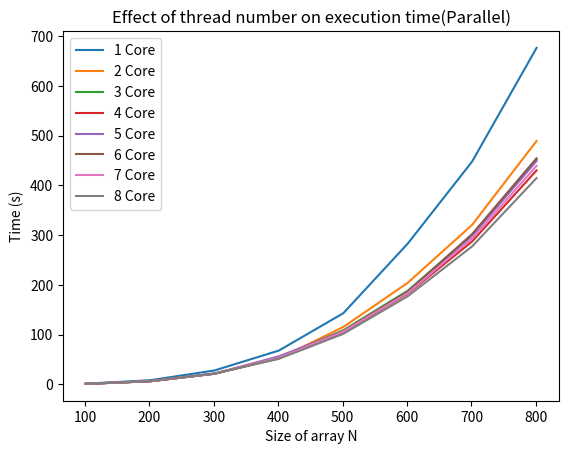

This chart was generated by the following Python code:
"""
This program is use to determine the effect of optimized command against array size and iteration.
[redacted]
@Date: 7/Oct/2019
"""
import matplotlib.pyplot as plt


if __name__ == "__main__":
    
    # Against array size   Parallel/Section
    """    
    process_time_th1 = [0.66 , 5.45, 16.35, 39.40, 78.81, 145.59, 241.16]#[1.12, 8.86, 30.73, 68.03, 142.20, 245.73, 359.27]#
    process_time_th2 = [0.47 , 4.95, 15.44, 37.28, 73.72, 128.45, 207.27]#[0.77, 5.15, 17.82, 39.75, 82.42, 139.98, 227.81]#
    process_time_th3 = [0.55 , 4.65, 15.88, 36.84, 71.51, 127.45, 179.80]#[0.76, 6.55, 20.74, 48.65, 97.63, 173.28, 247.41]#
    process_time_th4 = [0.52 , 4.46, 14.37, 34.23, 65.95, 109.33, 178.08]#[0.56, 4.09, 13.6, 34.65, 76.34, 141.914, 222.68]#
    process_time_th5 = [0.61 , 4.84, 15.46, 34.44, 65.89, 114.54, 181.24]#[0.61, 4.14, 13.85, 34.72, 78.04, 139.56, 229.01]#
    process_time_th6 = [0.57 , 4.53, 15.12, 34.36, 66.37, 122.35, 189.53]#[0.62, 4.67, 14.98, 37.52, 79.30, 144.67, 233.85]#
    """
    process_time_th1 = [1.1093, 8.07, 27.75, 67.81, 142.90, 282.96, 448.13, 676.77]
    process_time_th2 = [0.8001, 6.25, 21.37, 51.7, 115.16, 204.13, 320.7, 489.47]
    process_time_th3 = [0.7669, 6.07, 20.97, 53.65, 108.55, 188.18, 300.47, 451.71]
    process_time_th4 = [0.7521, 5.99, 21.19, 52.96, 104.82, 182.31, 287.39, 430.23]
    process_time_th5 = [0.7712, 6.00, 21.32, 56.19, 106.54, 185.44, 298.84, 449.24]
    process_time_th6 = [0.66, 6.08, 21.42, 53.30, 106.74, 185.88, 302.15, 454.763]
    process_time_th7 = [0.78, 6.13, 21.58, 53.29, 105.97, 183.31, 293.34, 439.44]
    process_time_th8 = [0.833, 6.14, 21.55, 51.19, 101.43, 177.01, 277.41, 414.89]
    



    # All final result are agree to -0.0024781
    array_size = [101,201,301,401,501,601,701, 801]
    
    plt.figure()
    plt.plot(array_size, process_time_th1, label='1 Core')
    plt.plot(array_size, process_time_th2, label='2 Core')
    plt.plot(array_size, process_time_th3, label='3 Core')
    plt.plot(array_size, process_time_th4, label='4 Core')
    plt.plot(array_size, process_time_th5, label='5 Core')
    plt.plot(array_size, process_time_th6, label='6 Core')
    plt.plot(array_size, process_time_th7, label='7 Core')
    plt.plot(array_size, process_time_th8, label='8 Core')

    plt.ylabel("Time (s)")
    plt.xlabel("Size of array N")
    plt.title("Effect of thread number on execution time(Parallel)")
    plt.legend(loc="best")
    
    plt.show()
